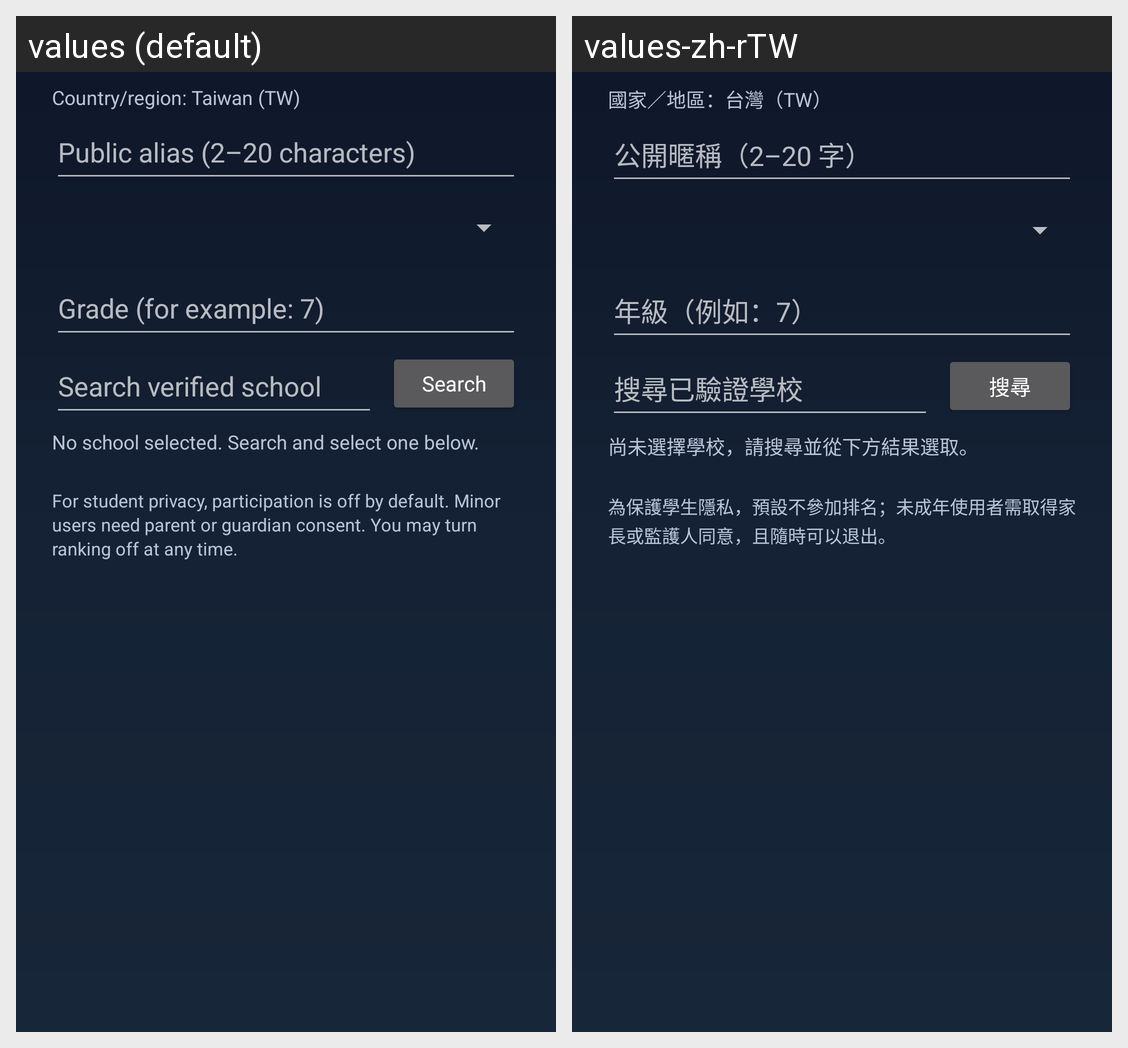

Strings drawn on this Android screen and how each of the app's shown locales translates them:
Android screen res/layout/dialog_education_profile.xml rendered under 2 locales, left to right: values (default), values-zh-rTW. Device: Nexus 5 (rendered at 1080×1920; each locale shown at half size, 540×960, under a caption strip naming it); theme AppTheme.
Strings drawn on this screen, with the default value and each locale's value (text and hints the layout hard-codes, and strings that could not be matched under every locale, appear in the picture but are not listed):

education_country_tw
  values: Country/region: Taiwan (TW)
  values-zh-rTW: 國家／地區：台灣（TW）

public_alias_hint
  values: Public alias (2–20 characters)
  values-zh-rTW: 公開暱稱（2–20 字）

grade_hint
  values: Grade (for example: 7)
  values-zh-rTW: 年級（例如：7）

school_search_hint
  values: Search verified school
  values-zh-rTW: 搜尋已驗證學校

search
  values: Search
  values-zh-rTW: 搜尋

no_school_selected
  values: No school selected. Search and select one below.
  values-zh-rTW: 尚未選擇學校，請搜尋並從下方結果選取。

leaderboard_privacy_detail
  values: For student privacy, participation is off by default. Minor users need parent or guardian consent. You may turn ranking off at any time.
  values-zh-rTW: 為保護學生隱私，預設不參加排名；未成年使用者需取得家長或監護人同意，且隨時可以退出。
